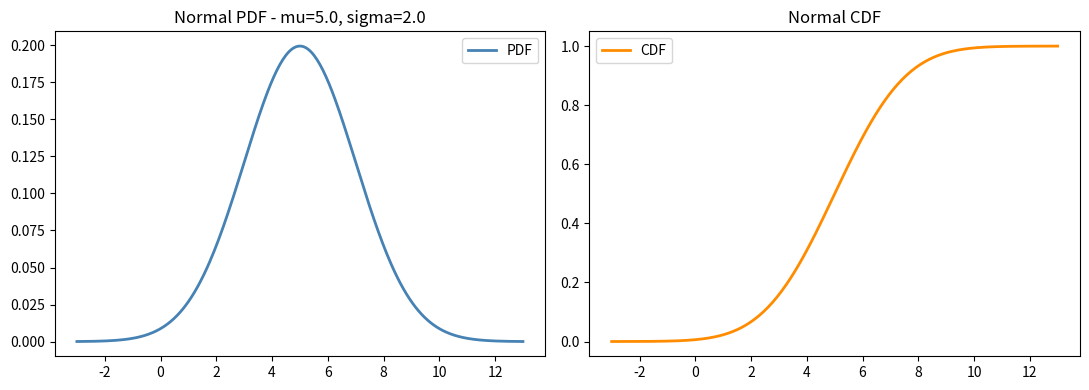
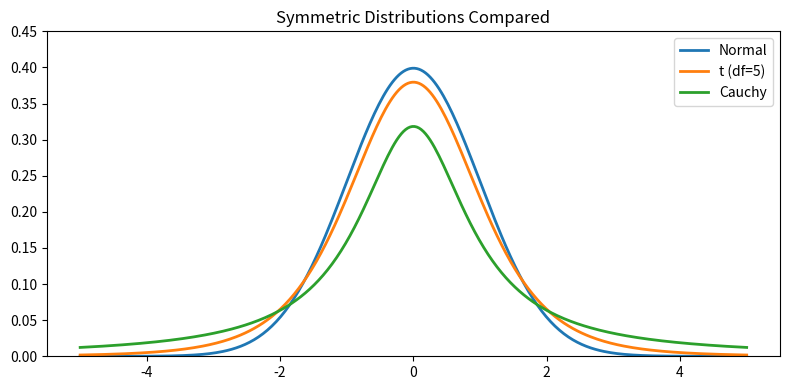
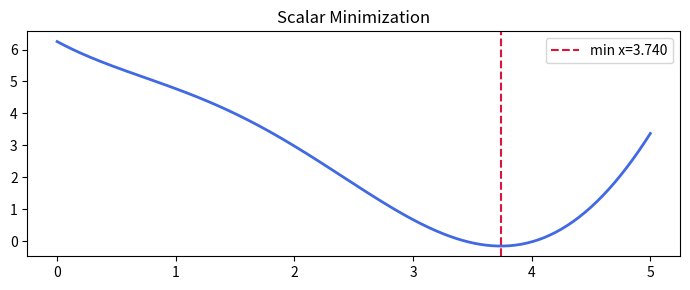
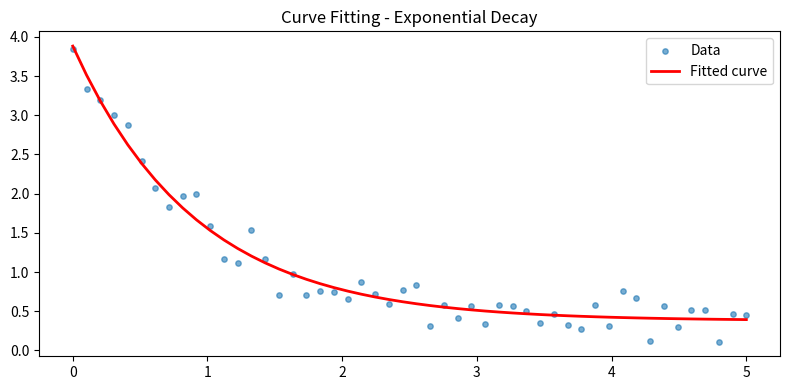
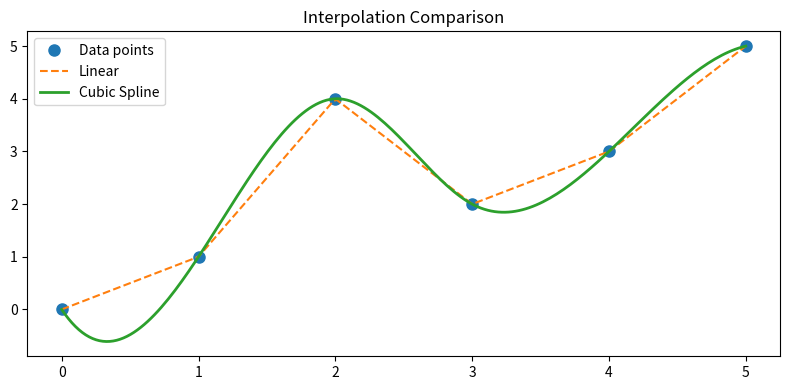
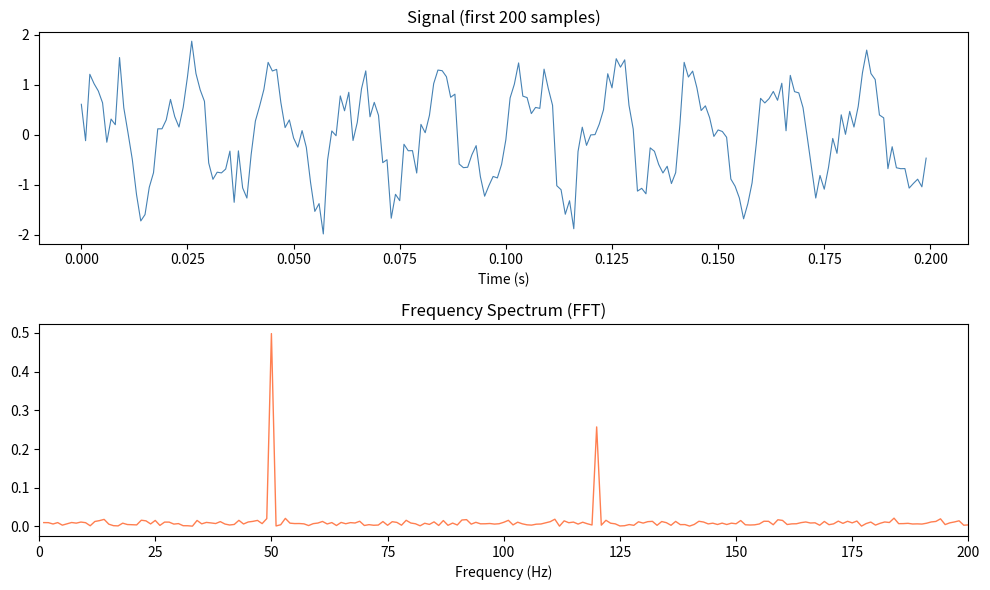

These figures' Python source, in order:
%pip install scipy numpy matplotlib

import scipy
import numpy as np
import matplotlib.pyplot as plt

print('SciPy version:', scipy.__version__)

from scipy import stats

# Normal distribution
mu, sigma = 5.0, 2.0
normal = stats.norm(loc=mu, scale=sigma)

x = np.linspace(mu - 4*sigma, mu + 4*sigma, 300)

fig, axes = plt.subplots(1, 2, figsize=(11, 4))
axes[0].plot(x, normal.pdf(x), lw=2, color='steelblue', label='PDF')
axes[0].set_title(f'Normal PDF - mu={mu}, sigma={sigma}')
axes[0].legend()

axes[1].plot(x, normal.cdf(x), lw=2, color='darkorange', label='CDF')
axes[1].set_title('Normal CDF')
axes[1].legend()
plt.tight_layout()
plt.show()

print('Mean:', normal.mean())
print('Variance:', normal.var())
print('P(X < 7):', round(normal.cdf(7), 4))
print('95th percentile:', round(normal.ppf(0.95), 4))

# Comparing multiple distributions
dists = {
    'Normal':   stats.norm(loc=0, scale=1),
    't (df=5)': stats.t(df=5),
    'Cauchy':   stats.cauchy(),
}

x2 = np.linspace(-5, 5, 300)
fig, ax = plt.subplots(figsize=(8, 4))
for name, dist in dists.items():
    ax.plot(x2, dist.pdf(x2), lw=2, label=name)
ax.set_title('Symmetric Distributions Compared')
ax.legend()
ax.set_ylim(0, 0.45)
plt.tight_layout()
plt.show()

rng = np.random.default_rng(0)
group_a = rng.normal(50, 10, 60)
group_b = rng.normal(54, 10, 60)

# Two-sample t-test (independent)
t_stat, p_val = stats.ttest_ind(group_a, group_b)
print('--- Independent t-test ---')
print(f't-statistic : {t_stat:.4f}')
print(f'p-value     : {p_val:.4f}')
print('Reject H0 (5%):', p_val < 0.05)

# One-sample t-test
t1, p1 = stats.ttest_1samp(group_a, popmean=50)
print('\n--- One-sample t-test (mu=50) ---')
print(f't={t1:.4f}, p={p1:.4f}')

# Normality tests
sample = rng.normal(0, 1, 200)

stat_sw, p_sw = stats.shapiro(sample[:50])   # Shapiro-Wilk works best <= 50 samples
stat_ks, p_ks = stats.kstest(sample, 'norm', args=(sample.mean(), sample.std()))

print('Shapiro-Wilk  p:', round(p_sw, 4))
print('KS test       p:', round(p_ks, 4))

# Chi-squared test of independence
observed = np.array([[30, 10], [15, 45]])
chi2, p_chi, dof, expected = stats.chi2_contingency(observed)
print(f'Chi2={chi2:.3f}, p={p_chi:.4f}, dof={dof}')
print('Expected:\n', expected.round(1))

from scipy.optimize import minimize, minimize_scalar, brentq

# Scalar minimization
f = lambda x: (x - 2.5) ** 2 + 3 * np.sin(x)
result = minimize_scalar(f, bounds=(0, 5), method='bounded')
print('Minimum at x =', round(result.x, 4), '| f(x) =', round(result.fun, 4))

x_plot = np.linspace(0, 5, 300)
fig, ax = plt.subplots(figsize=(7, 3))
ax.plot(x_plot, f(x_plot), lw=2, color='royalblue')
ax.axvline(result.x, color='crimson', linestyle='--', label=f'min x={result.x:.3f}')
ax.legend()
ax.set_title('Scalar Minimization')
plt.tight_layout()
plt.show()

# Multivariate - Rosenbrock (banana) function
def rosenbrock(x):
    return (1 - x[0])**2 + 100 * (x[1] - x[0]**2)**2

res = minimize(rosenbrock, x0=[-1.0, 0.5], method='BFGS')
print('Minimum:', res.x.round(6))
print('f(min):', round(res.fun, 8))
print('Converged:', res.success)

# Root finding
g = lambda x: np.cos(x) - x
root = brentq(g, 0, 2)
print(f'Root of cos(x) - x: x = {root:.8f}')
print('Verification:', round(np.cos(root) - root, 12))

from scipy.integrate import quad, dblquad

# Single integral
I, err = quad(lambda x: np.exp(-x**2), -np.inf, np.inf)
print('Integral of exp(-x^2) from -inf to inf:', round(I, 8))
print('Expected (sqrt(pi)):', round(np.sqrt(np.pi), 8))

# Double integral
I2, _ = dblquad(lambda y, x: x * y, 0, 1, 0, 1)
print('\nDouble integral of x*y over [0,1]x[0,1]:', I2, '(expected 0.25)')

from scipy.optimize import curve_fit

def model(x, a, b, c):
    return a * np.exp(-b * x) + c

rng2 = np.random.default_rng(5)
x_data = np.linspace(0, 5, 50)
y_data = model(x_data, a=3.5, b=1.2, c=0.5) + rng2.normal(0, 0.2, 50)

popt, pcov = curve_fit(model, x_data, y_data, p0=[3, 1, 0])
perr = np.sqrt(np.diag(pcov))

print(f'Fitted a={popt[0]:.3f} +/- {perr[0]:.3f}')
print(f'Fitted b={popt[1]:.3f} +/- {perr[1]:.3f}')
print(f'Fitted c={popt[2]:.3f} +/- {perr[2]:.3f}')

fig, ax = plt.subplots(figsize=(8, 4))
ax.scatter(x_data, y_data, s=15, alpha=0.6, label='Data')
ax.plot(x_data, model(x_data, *popt), color='red', lw=2, label='Fitted curve')
ax.set_title('Curve Fitting - Exponential Decay')
ax.legend()
plt.tight_layout()
plt.show()

from scipy.interpolate import interp1d, CubicSpline

x_pts = np.array([0, 1, 2, 3, 4, 5])
y_pts = np.array([0, 1, 4, 2, 3, 5])
x_fine = np.linspace(0, 5, 200)

linear_f = interp1d(x_pts, y_pts, kind='linear')
cubic_cs  = CubicSpline(x_pts, y_pts)

fig, ax = plt.subplots(figsize=(8, 4))
ax.plot(x_pts, y_pts, 'o', ms=8, label='Data points')
ax.plot(x_fine, linear_f(x_fine), '--', label='Linear')
ax.plot(x_fine, cubic_cs(x_fine), '-',  label='Cubic Spline', lw=2)
ax.set_title('Interpolation Comparison')
ax.legend()
plt.tight_layout()
plt.show()

from scipy.fft import fft, fftfreq

fs   = 1000          # sampling rate (Hz)
t_s  = np.linspace(0, 1, fs, endpoint=False)
sig  = (np.sin(2 * np.pi * 50 * t_s) +
        0.5 * np.sin(2 * np.pi * 120 * t_s) +
        np.random.default_rng(3).normal(0, 0.3, fs))

freqs = fftfreq(fs, 1/fs)
spectrum = np.abs(fft(sig)) / fs

fig, axes = plt.subplots(2, 1, figsize=(10, 6))
axes[0].plot(t_s[:200], sig[:200], lw=0.8, color='steelblue')
axes[0].set_title('Signal (first 200 samples)')
axes[0].set_xlabel('Time (s)')

pos_mask = freqs > 0
axes[1].plot(freqs[pos_mask], spectrum[pos_mask], lw=1, color='coral')
axes[1].set_title('Frequency Spectrum (FFT)')
axes[1].set_xlabel('Frequency (Hz)')
axes[1].set_xlim(0, 200)
plt.tight_layout()
plt.show()

from scipy.sparse import csr_matrix, eye as speye

dense = np.array([[0, 0, 3, 0],
                  [0, 1, 0, 0],
                  [5, 0, 0, 2],
                  [0, 0, 0, 0]])

sparse = csr_matrix(dense)
print('Dense shape:', dense.shape)
print('Sparse nnz:', sparse.nnz, '(non-zero elements)')
print('Density:', sparse.nnz / (dense.shape[0] * dense.shape[1]))

# Sparse identity
I_sparse = speye(5, format='csr')
print('\nSparse 5x5 identity:')
print(I_sparse.toarray())

from scipy.linalg import lu, svd, solve

A = np.array([[2., 1., 1.],
              [4., 3., 3.],
              [8., 7., 9.]])
b = np.array([1., 1., 1.])

# Solve linear system
x = solve(A, b)
print('Solution x:', x)
print('Residual:', np.linalg.norm(A @ x - b))

# LU decomposition
P, L, U = lu(A)
print('\nL:\n', L.round(3))
print('U:\n', U.round(3))

# SVD
U_svd, s, Vt = svd(A)
print('\nSingular values:', s.round(4))

sample_data = np.random.default_rng(10).normal(70, 15, 500)

desc = stats.describe(sample_data)
print('n         :', desc.nobs)
print('Min / Max :', round(desc.minmax[0], 2), '/', round(desc.minmax[1], 2))
print('Mean      :', round(desc.mean, 4))
print('Variance  :', round(desc.variance, 4))
print('Skewness  :', round(desc.skewness, 4))
print('Kurtosis  :', round(desc.kurtosis, 4))
print('Median    :', round(np.median(sample_data), 4))
print('IQR       :', round(stats.iqr(sample_data), 4))
